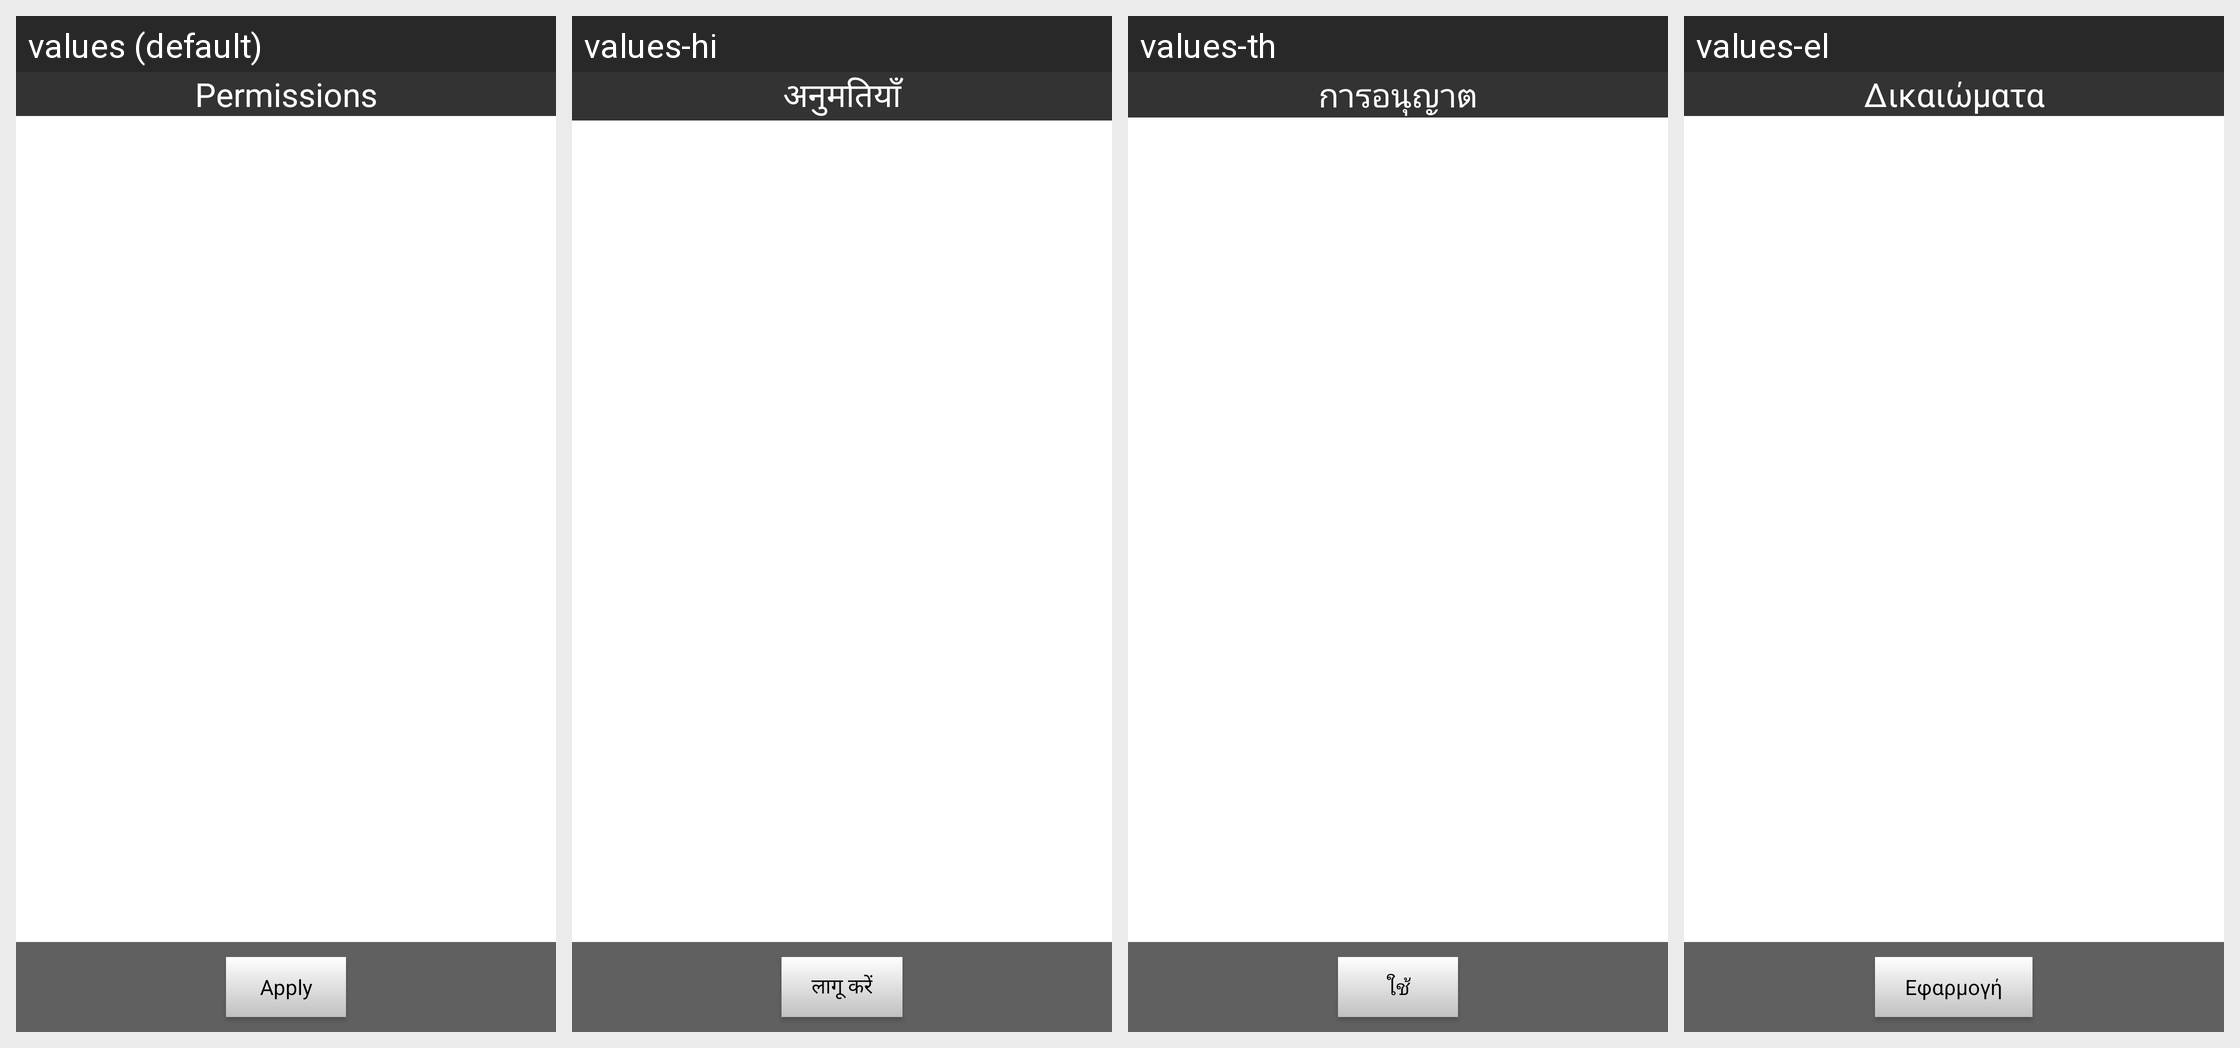

The Android screen above is rendered under several locales of the same app. Produce the string resources it draws, with the default and per-locale values.
Android screen res/layout/descriptor_picker_fragment_layout.xml rendered under 4 locales, left to right: values (default), values-hi, values-th, values-el. Device: Nexus 5 (rendered at 1080×1920; each locale shown at half size, 540×960, under a caption strip naming it); theme Theme.MaterialComponents.DayNight.NoActionBar.
Other locales in the repository, not shown: values-bg, values-cs, values-da, values-de, values-es, values-et, values-fi, values-fo-rFO, values-fr, values-hr, values-hu, values-in, values-it, values-ja, values-kk, values-ko, values-lt, values-lv, values-ms, values-nb-rNO, values-nl, values-pl, values-pt, values-pt-rBR, values-pt-rPT, values-ro, values-ru, values-sk, values-sl, values-sv, values-tr, values-uk, values-vi, values-zh-rCN, values-zh-rTW.
Strings drawn on this screen, with the default value and each locale's value (text and hints the layout hard-codes, and strings that could not be matched under every locale, appear in the picture but are not listed):

permissions
  values: Permissions
  values-hi: अनुमतियाँ
  values-th: การอนุญาต
  values-el: Δικαιώματα

apply
  values: Apply
  values-hi: लागू करें
  values-th: ใช้
  values-el: Εφαρμογή
